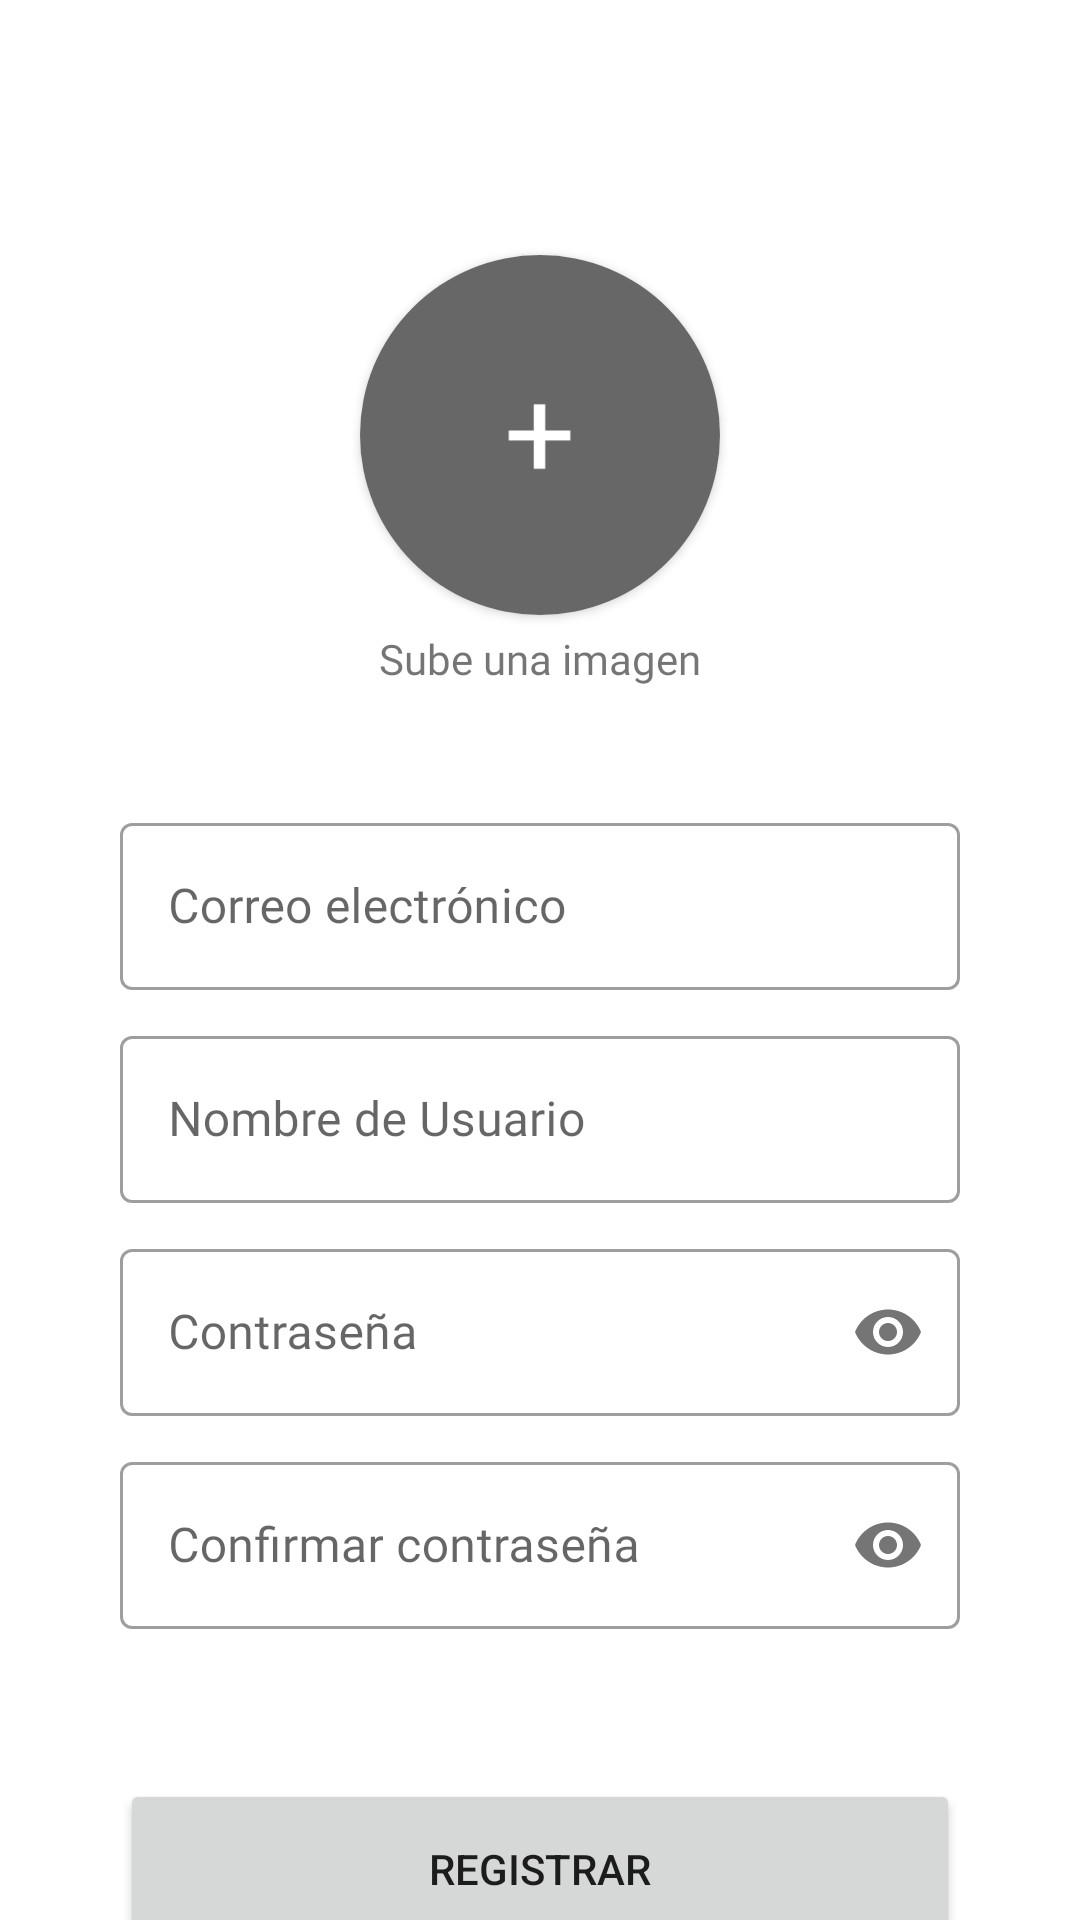

Here is an Android app screen rendered from its layout file. Give the layout XML and the strings, colors and styles it references.
<!-- AndroidManifest.xml: application theme Theme.FireBaseApplication -->
<!-- res/layout/fragment_register.xml -->
<?xml version="1.0" encoding="utf-8"?>
<FrameLayout xmlns:android="http://schemas.android.com/apk/res/android"
    xmlns:app="http://schemas.android.com/apk/res-auto"
    xmlns:tools="http://schemas.android.com/tools"
    android:layout_width="match_parent"
    android:layout_height="match_parent"
    tools:context=".init.RegisterFragment">

    <LinearLayout
        android:layout_width="match_parent"
        android:layout_height="match_parent"
        android:orientation="vertical">

        <LinearLayout
            android:layout_width="wrap_content"
            android:layout_height="wrap_content"
            android:layout_gravity="center"
            android:layout_marginTop="80dp"
            android:orientation="vertical">

            <androidx.cardview.widget.CardView
                android:id="@+id/uploadCard"
                android:layout_width="wrap_content"
                android:layout_height="wrap_content"
                android:layout_marginLeft="5dp"
                android:layout_marginTop="5dp"
                android:layout_marginRight="5dp"
                android:layout_marginBottom="5dp"
                app:cardCornerRadius="60dp">

                <ImageView
                    android:id="@+id/uploadImage"
                    android:layout_width="120dp"
                    android:layout_height="120dp"
                    android:layout_gravity="center_horizontal"
                    android:src="@drawable/placeholder" />
            </androidx.cardview.widget.CardView>

            <TextView
                android:id="@+id/uploadText"
                android:layout_width="match_parent"
                android:layout_height="wrap_content"
                android:fontFamily="@font/roboto_medium"
                android:text="@string/upload_image"
                android:textAlignment="center" />

        </LinearLayout>

        <com.google.android.material.textfield.TextInputLayout
            style="@style/Widget.MaterialComponents.TextInputLayout.OutlinedBox"
            android:layout_width="match_parent"
            android:layout_height="wrap_content"
            android:layout_marginLeft="40dp"
            android:layout_marginTop="40dp"
            android:layout_marginRight="40dp">

            <com.google.android.material.textfield.TextInputEditText
                android:id="@+id/mailRegisterText"
                android:layout_width="match_parent"
                android:layout_height="wrap_content"
                android:fontFamily="@font/roboto_medium"
                android:hint="@string/mail" />
        </com.google.android.material.textfield.TextInputLayout>

        <com.google.android.material.textfield.TextInputLayout
            style="@style/Widget.MaterialComponents.TextInputLayout.OutlinedBox"
            android:layout_width="match_parent"
            android:layout_height="wrap_content"
            android:layout_marginLeft="40dp"
            android:layout_marginTop="10dp"
            android:layout_marginRight="40dp">

            <com.google.android.material.textfield.TextInputEditText
                android:id="@+id/userRegisterText"
                android:layout_width="match_parent"
                android:layout_height="wrap_content"
                android:fontFamily="@font/roboto_medium"
                android:hint="@string/user" />
        </com.google.android.material.textfield.TextInputLayout>

        <com.google.android.material.textfield.TextInputLayout
            style="@style/Widget.MaterialComponents.TextInputLayout.OutlinedBox"
            android:layout_width="match_parent"
            android:layout_height="wrap_content"
            android:layout_marginLeft="40dp"
            android:layout_marginTop="10dp"
            android:layout_marginRight="40dp"
            app:passwordToggleEnabled="true">

            <com.google.android.material.textfield.TextInputEditText
                android:id="@+id/passwordRegisterText"
                android:layout_width="match_parent"
                android:layout_height="wrap_content"
                android:fontFamily="@font/roboto_medium"
                android:hint="@string/password"
                android:inputType="textPassword"
                android:password="true" />
        </com.google.android.material.textfield.TextInputLayout>

        <com.google.android.material.textfield.TextInputLayout
            style="@style/Widget.MaterialComponents.TextInputLayout.OutlinedBox"
            android:layout_width="match_parent"
            android:layout_height="wrap_content"
            android:layout_marginLeft="40dp"
            android:layout_marginTop="10dp"
            android:layout_marginRight="40dp"
            app:passwordToggleEnabled="true">

            <com.google.android.material.textfield.TextInputEditText
                android:id="@+id/passwordRegisterTextConfirmation"
                android:layout_width="match_parent"
                android:layout_height="wrap_content"
                android:fontFamily="@font/roboto_medium"
                android:hint="@string/confirm_password"
                android:inputType="textPassword"
                android:password="true" />
        </com.google.android.material.textfield.TextInputLayout>

        <Button
            android:id="@+id/registerButton2"
            android:layout_width="match_parent"
            android:layout_height="60dp"
            android:layout_marginLeft="40dp"
            android:layout_marginTop="50dp"
            android:layout_marginRight="40dp"
            android:text="@string/register"
            app:cornerRadius="15dp" />


    </LinearLayout>
</FrameLayout>
<!-- resources referenced by this layout -->
<resources>
  <!-- drawable placeholder: png bitmap (drawable-v24, 4278 bytes) -->
  <string name="confirm_password">Confirmar contraseña</string>
  <string name="mail">Correo electrónico</string>
  <string name="password">Contraseña</string>
  <string name="register">Registrar</string>
  <string name="upload_image">Sube una imagen</string>
  <string name="user">Nombre de Usuario</string>
  <style name="Theme.FireBaseApplication" parent="Theme.MaterialComponents.DayNight.NoActionBar">
          
          <item name="colorPrimary">@color/blue_500</item>
          <item name="colorPrimaryVariant">@color/blue_700</item>
          <item name="colorOnPrimary">@color/white</item>
          
          <item name="colorSecondary">@color/teal_200</item>
          <item name="colorSecondaryVariant">@color/teal_700</item>
          <item name="colorOnSecondary">@color/black</item>
          
          <item name="android:statusBarColor" tools:targetApi="l">?attr/colorPrimaryVariant</item>
          
      </style>
  <color name="blue_500">#4286f5</color>
  <color name="blue_700">#005ac1</color>
  <color name="white">#FFFFFFFF</color>
  <color name="teal_200">#FF03DAC5</color>
  <color name="teal_700">#FF018786</color>
  <color name="black">#FF000000</color>
</resources>
